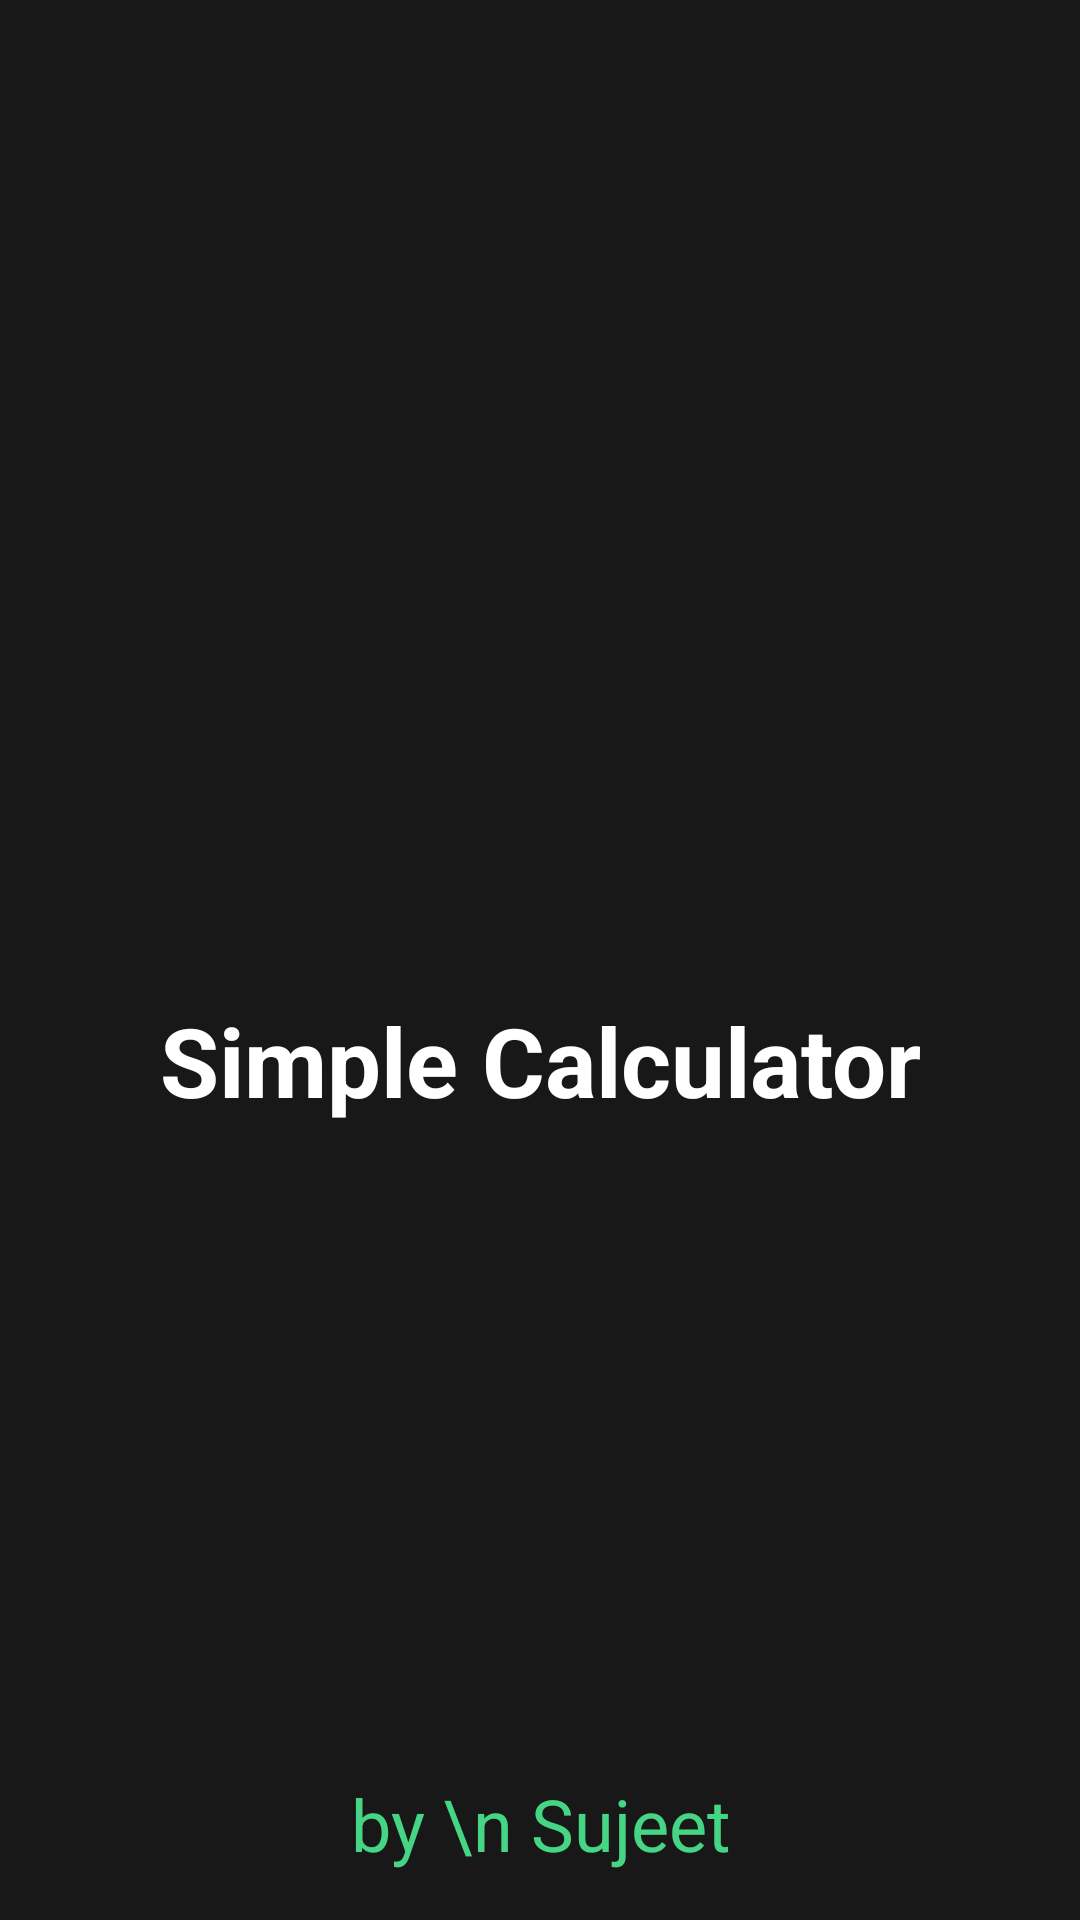

Here is an Android app screen rendered from its layout file. Give the layout XML and the strings, colors and styles it references.
<!-- AndroidManifest.xml: application theme Theme.KtCalculator -->
<!-- res/layout/activity_splash_screen.xml -->
<?xml version="1.0" encoding="utf-8"?>
<androidx.constraintlayout.widget.ConstraintLayout xmlns:android="http://schemas.android.com/apk/res/android"
    xmlns:app="http://schemas.android.com/apk/res-auto"
    xmlns:tools="http://schemas.android.com/tools"
    android:layout_width="match_parent"
    android:layout_height="match_parent"
    android:background="#181818"
    tools:context=".SplashScreen">

    <ImageView
        android:id="@+id/imageView"
        android:layout_width="150dp"
        android:layout_height="150dp"
        android:layout_marginTop="150dp"
        android:background="@drawable/logo"
        app:layout_constraintEnd_toEndOf="parent"
        app:layout_constraintStart_toStartOf="parent"
        app:layout_constraintTop_toTopOf="parent" />

    <TextView
        android:id="@+id/textView"
        android:layout_width="wrap_content"
        android:layout_height="wrap_content"
        android:layout_marginTop="32dp"
        android:text="Simple Calculator"
        android:textColor="@color/white"
        android:textSize="32dp"
        android:textStyle="bold"
        app:layout_constraintEnd_toEndOf="parent"
        app:layout_constraintStart_toStartOf="parent"
        app:layout_constraintTop_toBottomOf="@+id/imageView" />

    <TextView
        android:id="@+id/devName_text"
        android:layout_width="match_parent"
        android:layout_height="wrap_content"
        android:layout_marginBottom="16dp"
        android:gravity="center"
        android:text="by \n Sujeet"
        android:textColor="#45D584"
        android:textSize="24dp"
        app:layout_constraintBottom_toBottomOf="parent"
        tools:layout_editor_absoluteX="45dp" />

</androidx.constraintlayout.widget.ConstraintLayout>
<!-- resources referenced by this layout -->
<resources>
  <style name="Theme.KtCalculator" parent="Theme.MaterialComponents.DayNight.NoActionBar">
          
          <item name="colorPrimary">#181818</item>
          <item name="colorPrimaryVariant">@color/purple_700</item>
          <item name="colorOnPrimary">@color/white</item>
          
          <item name="colorSecondary">@color/teal_200</item>
          <item name="colorSecondaryVariant">@color/teal_700</item>
          <item name="colorOnSecondary">@color/black</item>
          
          <item name="android:statusBarColor">?attr/colorPrimaryVariant</item>
          
      </style>
  <!-- not gathered from this repository: default colours our renderer supplied (Android Studio template values) -->
  <color name="purple_700">#FF3700B3</color>
  <color name="teal_200">#FF03DAC5</color>
  <color name="teal_700">#FF018786</color>
  <color name="black">#FF000000</color>
  <color name="white">#FFFFFFFF</color>
</resources>
